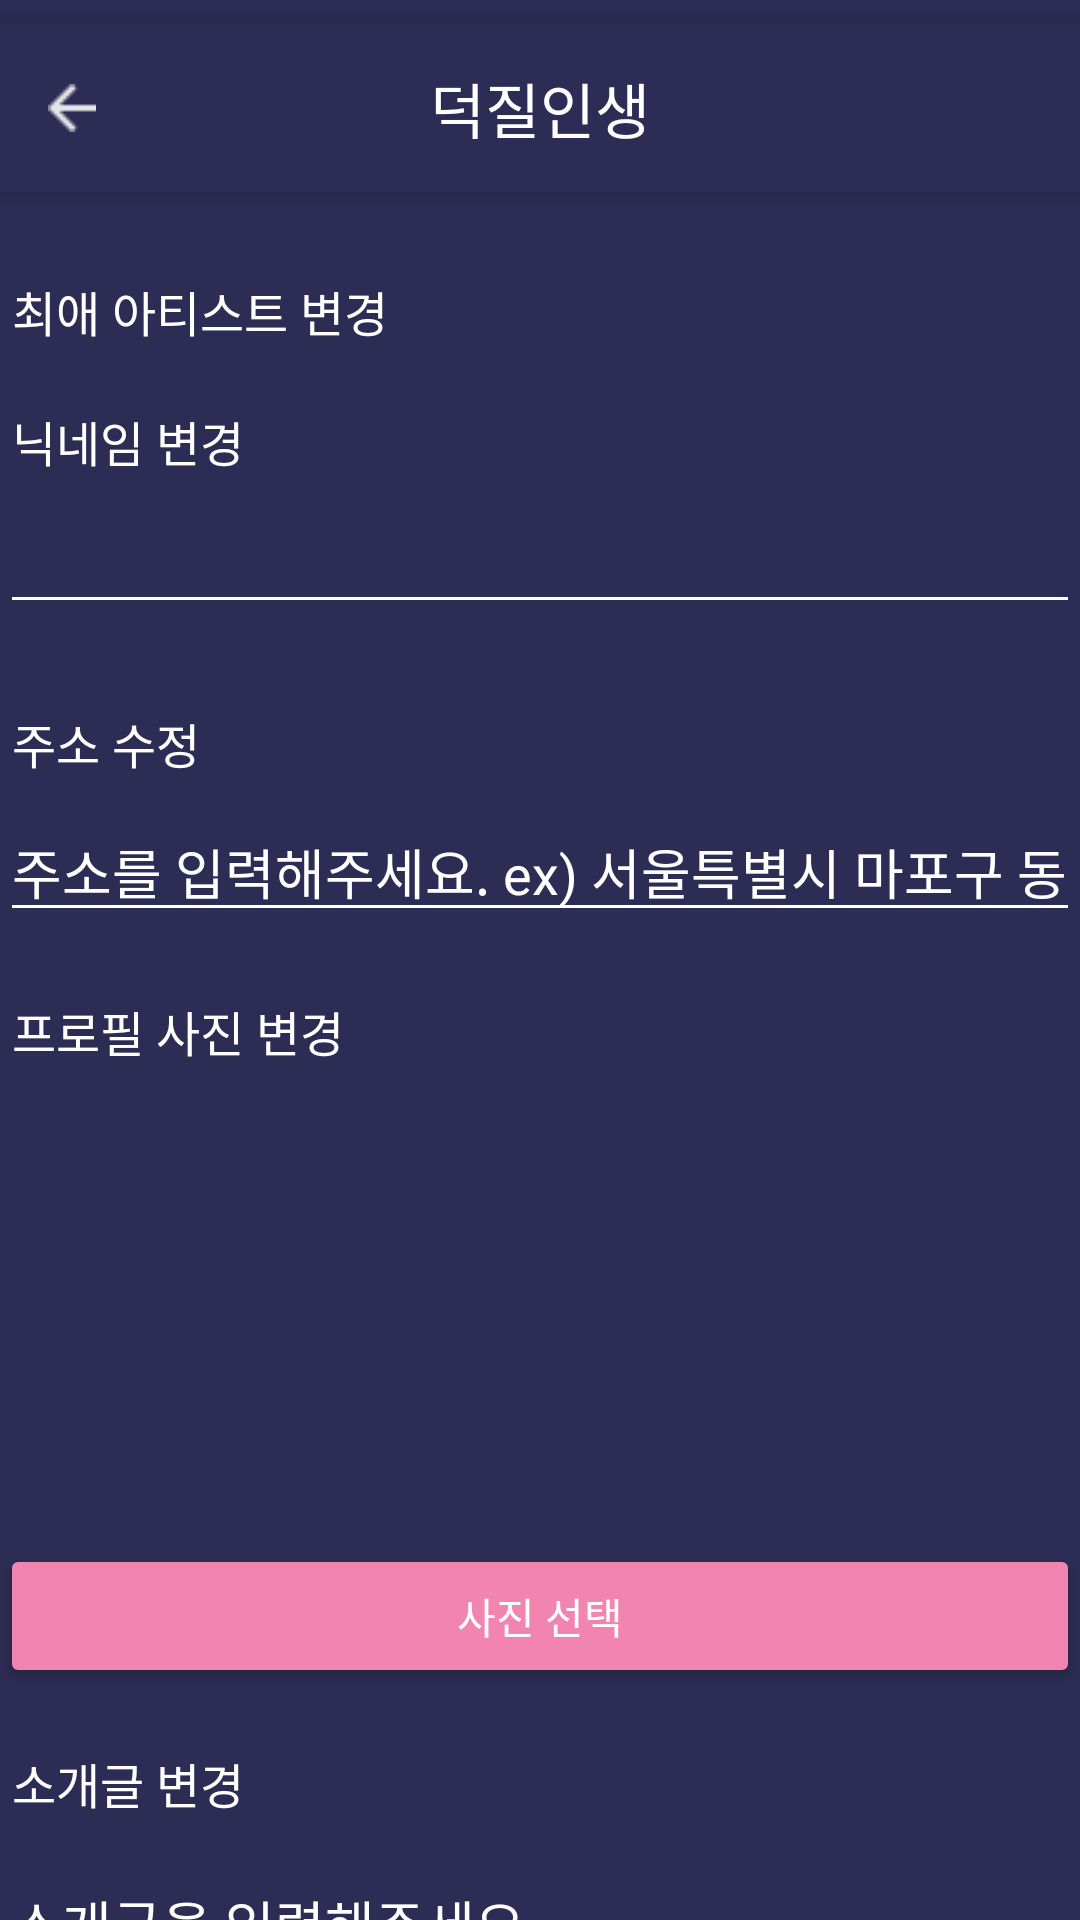

Write the Android layout XML for this screen, with the resource values it uses.
<!-- AndroidManifest.xml: application theme Theme.TFIsland -->
<!-- res/layout/info_page.xml -->
<?xml version="1.0" encoding="utf-8"?>
<androidx.constraintlayout.widget.ConstraintLayout xmlns:android="http://schemas.android.com/apk/res/android"
    xmlns:app="http://schemas.android.com/apk/res-auto"
    xmlns:tools="http://schemas.android.com/tools"
    android:id="@+id/constraintLayout"
    android:layout_width="match_parent"
    android:layout_height="match_parent"
    android:background="#2C2C54"
    tools:context=".InfoPageActivity">

    

    <androidx.appcompat.widget.Toolbar
        android:id="@+id/toolbar"
        android:layout_width="match_parent"
        android:layout_height="wrap_content"
        android:layout_marginTop="8dp"
        android:background="#2C2C54"
        android:elevation="4dp"
        android:padding="8dp"
        app:layout_constraintEnd_toEndOf="parent"
        app:layout_constraintHorizontal_bias="0.0"
        app:layout_constraintStart_toStartOf="parent"
        app:layout_constraintTop_toTopOf="parent">

        <ImageView
            android:id="@+id/toolbar_icon"
            android:layout_width="wrap_content"
            android:layout_height="wrap_content"
            android:layout_gravity="start|center_vertical"
            android:layout_marginEnd="8dp"
            android:src="@drawable/my_icon"
            app:tint="@android:color/white" />

        <TextView
            android:id="@+id/toolbar_title"
            android:layout_width="wrap_content"
            android:layout_height="wrap_content"
            android:layout_gravity="center"
            android:layout_marginStart="8dp"
            android:gravity="center_vertical"
            android:text="@string/fan_title_name"
            android:textColor="@android:color/white"
            android:textSize="20sp" />
    </androidx.appcompat.widget.Toolbar>

    

    <TextView
        android:id="@+id/label_artist"
        android:layout_width="wrap_content"
        android:layout_height="wrap_content"
        android:layout_marginStart="4dp"
        android:layout_marginTop="92dp"
        android:text="최애 아티스트 변경"
        android:textColor="@android:color/white"
        android:textSize="16sp"
        app:layout_constraintStart_toStartOf="parent"
        app:layout_constraintTop_toTopOf="parent" />

    <Spinner
        android:id="@+id/artist_spinner"
        android:layout_width="0dp"
        android:layout_height="wrap_content"
        android:layout_marginTop="12dp"
        android:background="@color/white"
        app:layout_constraintEnd_toEndOf="parent"
        app:layout_constraintHorizontal_bias="0.0"
        app:layout_constraintStart_toStartOf="parent"
        app:layout_constraintTop_toBottomOf="@id/label_artist" />

    <TextView
        android:id="@+id/label_nickname"
        android:layout_width="wrap_content"
        android:layout_height="wrap_content"
        android:layout_marginStart="4dp"
        android:layout_marginTop="8dp"
        android:text="닉네임 변경"
        android:textColor="@android:color/white"
        android:textSize="16sp"
        app:layout_constraintStart_toStartOf="parent"
        app:layout_constraintTop_toBottomOf="@id/artist_spinner" />

    <EditText
        android:id="@+id/nickname_input"
        android:layout_width="0dp"
        android:layout_height="wrap_content"
        android:layout_marginTop="8dp"
        android:backgroundTint="@android:color/white"
        android:hint=""
        android:textColorHint="@color/gray"
        android:inputType="textPersonName"
        android:textColor="@android:color/white"
        app:layout_constraintStart_toStartOf="parent"
        app:layout_constraintEnd_toEndOf="parent"
        app:layout_constraintTop_toBottomOf="@id/label_nickname" />


    <TextView
        android:id="@+id/label_address"
        android:layout_width="wrap_content"
        android:layout_height="wrap_content"
        android:layout_marginStart="4dp"
        android:layout_marginTop="28dp"
        android:text="주소 수정"
        android:textColor="@android:color/white"
        android:textSize="16sp"
        app:layout_constraintStart_toStartOf="parent"
        app:layout_constraintTop_toBottomOf="@id/nickname_input" />

    <EditText
        android:id="@+id/address_input"
        android:layout_width="0dp"
        android:layout_height="wrap_content"
        android:layout_marginTop="8dp"
        android:backgroundTint="@android:color/white"
        android:hint="주소를 입력해주세요. ex) 서울특별시 마포구 동교동"
        android:inputType="textPostalAddress"
        android:textColor="@color/white"
        android:textColorHint="@color/gray"
        app:layout_constraintEnd_toEndOf="parent"
        app:layout_constraintHorizontal_bias="0.0"
        app:layout_constraintStart_toStartOf="parent"
        app:layout_constraintTop_toBottomOf="@id/label_address" />

    <ImageView
        android:id="@+id/profile_image"
        android:layout_width="120dp"
        android:layout_height="120dp"
        android:layout_marginTop="72dp"
        android:contentDescription="Profile Image"
        android:scaleType="centerCrop"
        android:src="@drawable/default_profile"
        app:layout_constraintEnd_toEndOf="parent"
        app:layout_constraintHorizontal_bias="0.498"
        app:layout_constraintStart_toStartOf="parent"
        app:layout_constraintTop_toBottomOf="@id/address_input" />

    <EditText
        android:id="@+id/intro_input"
        android:layout_width="0dp"
        android:layout_height="wrap_content"
        android:layout_marginTop="12dp"
        android:backgroundTint="@android:color/white"
        android:hint="소개글을 입력해주세요."
        android:textColorHint="@color/gray"
        android:inputType="textMultiLine"
        android:textColor="@android:color/white"
        app:layout_constraintEnd_toEndOf="parent"
        app:layout_constraintHorizontal_bias="0.0"
        app:layout_constraintStart_toStartOf="parent"
        app:layout_constraintTop_toBottomOf="@id/label_intro" />

    <Button
        android:id="@+id/upload_image_button"
        android:layout_width="0dp"
        android:layout_height="wrap_content"
        android:layout_marginTop="12dp"
        android:backgroundTint="#F185B0"
        android:text="사진 선택"
        android:textColor="@android:color/white"
        app:layout_constraintEnd_toEndOf="parent"
        app:layout_constraintHorizontal_bias="0.0"
        app:layout_constraintStart_toStartOf="parent"
        app:layout_constraintTop_toBottomOf="@id/profile_image" />

    

    

    

    

    <TextView
        android:id="@+id/label_profile_image"
        android:layout_width="wrap_content"
        android:layout_height="wrap_content"
        android:layout_marginStart="4dp"
        android:layout_marginTop="124dp"
        android:text="프로필 사진 변경"
        android:textColor="@android:color/white"
        android:textSize="16sp"
        app:layout_constraintStart_toStartOf="parent"
        app:layout_constraintTop_toBottomOf="@id/nickname_input" />

    <TextView
        android:id="@+id/label_intro"
        android:layout_width="wrap_content"
        android:layout_height="wrap_content"
        android:layout_marginStart="4dp"
        android:layout_marginTop="20dp"
        android:text="소개글 변경"
        android:textColor="@android:color/white"
        android:textSize="16sp"
        app:layout_constraintStart_toStartOf="parent"
        app:layout_constraintTop_toBottomOf="@id/upload_image_button" />

    <Button
        android:id="@+id/register_button"
        android:layout_width="0dp"
        android:layout_height="wrap_content"
        android:layout_marginTop="80dp"
        android:backgroundTint="#F185B0"
        android:text="변경 사항 저장"
        android:textColor="@android:color/white"
        app:layout_constraintEnd_toEndOf="parent"
        app:layout_constraintHorizontal_bias="0.0"
        app:layout_constraintStart_toStartOf="parent"
        app:layout_constraintTop_toBottomOf="@id/intro_input" />

</androidx.constraintlayout.widget.ConstraintLayout>
<!-- resources referenced by this layout -->
<resources>
  <!-- drawable my_icon: png bitmap (drawable, 200 bytes) -->
  <string name="fan_title_name">덕질인생</string>
  <style name="Theme.TFIsland" parent="Theme.AppCompat.Light.NoActionBar" />
  <!-- not gathered from this repository: default colours our renderer supplied (Android Studio template values) -->
  <color name="white">#FFFFFFFF</color>
</resources>
